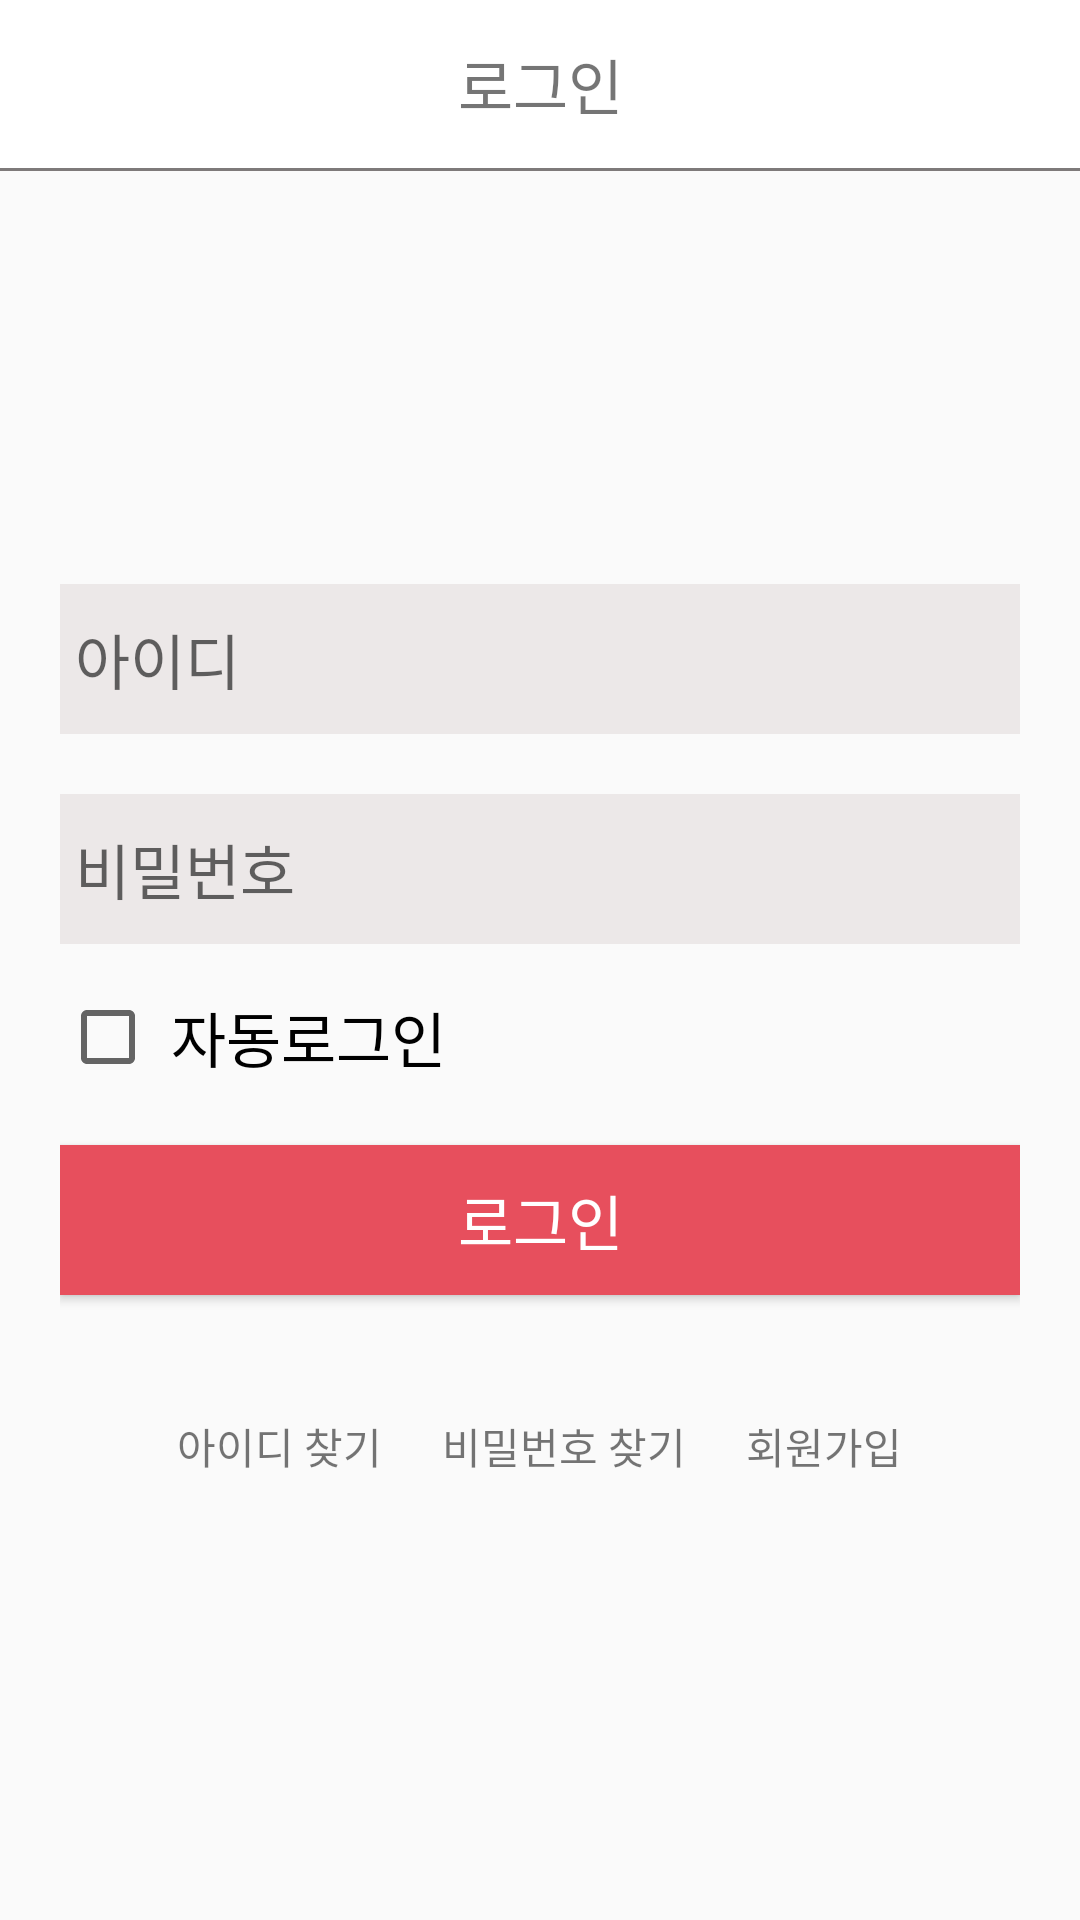

This screen was rendered from an Android layout file. Write that file and the resources it references.
<!-- AndroidManifest.xml: application theme AppTheme -->
<!-- res/layout/login.xml -->
<?xml version="1.0" encoding="utf-8"?>
<android.support.constraint.ConstraintLayout xmlns:android="http://schemas.android.com/apk/res/android"
    xmlns:app="http://schemas.android.com/apk/res-auto"
    xmlns:tools="http://schemas.android.com/tools"
    android:id="@+id/container"
    android:layout_width="match_parent"
    android:layout_height="match_parent">
    <android.support.v7.widget.Toolbar
        android:id="@+id/toolbar"
        android:layout_width="match_parent"
        android:layout_height="?attr/actionBarSize"
        app:layout_constraintTop_toTopOf="parent"
        android:background="#fff">
        <TextView
            android:layout_width="wrap_content"
            android:layout_height="wrap_content"
            android:text="로그인"
            android:textSize="20dp"
            android:layout_gravity="center"/>
    </android.support.v7.widget.Toolbar>

    <LinearLayout
        android:layout_width="match_parent"
        android:layout_height="match_parent"
        android:orientation="vertical"
        android:layout_marginTop="?attr/actionBarSize">
        <LinearLayout
            android:layout_width="match_parent"
            android:layout_height="1dp"
            android:orientation="vertical"
            android:background="@color/colorLine"/>

        <LinearLayout
            android:layout_width="match_parent"
            android:layout_height="match_parent"
            android:orientation="vertical"
            android:gravity="center_vertical"
            android:padding="20dp">
           <EditText
               android:id="@+id/login_edittext_id"
               android:layout_width="match_parent"
               android:layout_height="50dp"
               android:hint=" 아이디"
               android:background="#ECE8E8"
               android:textSize="20dp" />

            <EditText
                android:id="@+id/login_edittext_pw"
                android:layout_width="match_parent"
                android:layout_height="50dp"
                android:inputType="textPassword"
                android:hint=" 비밀번호"
                android:background="#ECE8E8"
                android:layout_marginTop="20dp"
                android:textSize="20dp"/>

            <CheckBox
                android:id="@+id/login_checkbox_auto"
                android:layout_width="wrap_content"
                android:layout_height="wrap_content"
                android:text=" 자동로그인"
                android:textSize="20dp"
                android:layout_marginTop="15dp"/>

            <Button
                android:id="@+id/login_button_login"
                android:layout_width="match_parent"
                android:layout_height="50dp"
                android:background="@color/colorPrimary"
                android:textColor="#ffffff"
                android:textSize="20dp"
                android:text="로그인"
                android:layout_marginTop="20dp"/>

                <LinearLayout
                    android:layout_width="match_parent"
                    android:layout_height="wrap_content"
                    android:orientation="horizontal"
                    android:layout_marginTop="30dp"
                    android:gravity="center">
                    <TextView
                        android:layout_width="wrap_content"
                        android:layout_height="wrap_content"
                        android:text="아이디 찾기"
                        android:layout_margin="10dp"/>
                    <TextView
                        android:layout_width="wrap_content"
                        android:layout_height="wrap_content"
                        android:text="비밀번호 찾기"
                        android:layout_margin="10dp"/>
                    <TextView
                        android:id="@+id/login_textview_join"
                        android:layout_width="wrap_content"
                        android:layout_height="wrap_content"
                        android:text="회원가입"
                        android:layout_margin="10dp"/>
                </LinearLayout>
            </LinearLayout>
    </LinearLayout>

</android.support.constraint.ConstraintLayout>
<!-- resources referenced by this layout -->
<resources>
  <color name="colorLine">#7E7A7A</color>
  <color name="colorPrimary">#e74f5d</color>
  <style name="AppTheme" parent="Theme.AppCompat.Light.NoActionBar">
          
          <item name="colorPrimary">@color/colorPrimary</item>
          <item name="colorPrimaryDark">@color/colorPrimaryDark</item>
          <item name="colorAccent">@color/colorAccent</item>
          <item name="android:statusBarColor"> #fff</item>
          
  
          <item name="android:windowLightStatusBar">true</item>
      </style>
  <color name="colorPrimaryDark">#ffffff</color>
  <color name="colorAccent">#D81B60</color>
</resources>
